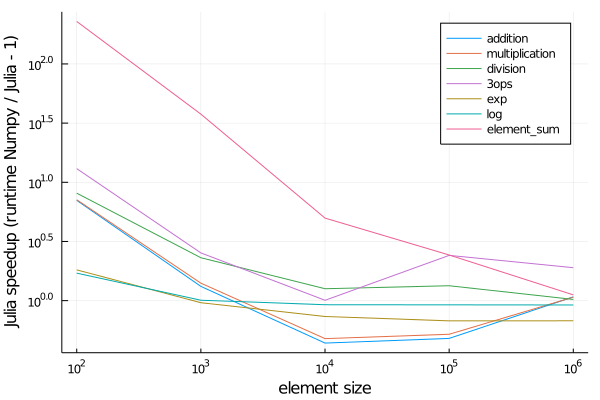

The table this chart was drawn from, first rows:
sys, op, size, timing
Julia, addition, 100, 6.509489795918367e-8
Numpy, addition, 100, 4.5795200276188555e-7
Julia, multiplication, 100, 6.550868232890704e-8
Numpy, multiplication, 100, 4.6627600386273114e-7
Julia, division, 100, 6.623979591836735e-8
Numpy, division, 100, 5.359199931262992e-7
Julia, 3ops, 100, 6.761938775510205e-8
Numpy, 3ops, 100, 8.815719993435778e-7
Julia, exp, 100, 4.850102564102564e-7
Numpy, exp, 100, 8.821139999781735e-7
Julia, log, 100, 5.111145833333333e-7
Numpy, log, 100, 8.72416996571701e-7
Julia, element_sum, 100, 6.852e-9
Numpy, element_sum, 100, 1.5655850002076477e-6
Julia, addition, 1000, 5.730837988826816e-7
Numpy, addition, 1000, 7.559399964520708e-7
Julia, multiplication, 1000, 5.827362637362637e-7
Numpy, multiplication, 1000, 8.185410042642615e-7
Julia, division, 1000, 5.560934065934066e-7
Numpy, division, 1000, 1.2808710016543046e-6
Julia, 3ops, 1000, 6.184367088607595e-7
Numpy, 3ops, 1000, 1.5652549991500563e-6
Julia, exp, 1000, 5.386166666666667e-6
Numpy, exp, 1000, 5.1716980015044105e-6
Julia, log, 1000, 5.261e-6
Numpy, log, 1000, 5.30236899794545e-6
Julia, element_sum, 1000, 4.750303643724696e-8
Numpy, element_sum, 1000, 1.7884609987959267e-6
Julia, addition, 10000, 5.401166666666667e-6
Numpy, addition, 10000, 2.3653730022488163e-6
Julia, multiplication, 10000, 5.317833333333333e-6
Numpy, multiplication, 10000, 2.540292996854987e-6
Julia, division, 10000, 5.266e-6
Numpy, division, 10000, 6.639149003603961e-6
Julia, 3ops, 10000, 5.2632e-6
Numpy, 3ops, 10000, 5.298702999425586e-6
Julia, exp, 10000, 6.3522e-5
Numpy, exp, 10000, 4.664460600179154e-5
Julia, log, 10000, 5.1942e-5
Numpy, log, 10000, 4.7966299003746826e-5
Julia, element_sum, 10000, 7.06112676056338e-7
Numpy, element_sum, 10000, 3.517305005516391e-6
Julia, addition, 100000, 4.5069e-5
Numpy, addition, 100000, 2.1618512997520157e-5
Julia, multiplication, 100000, 4.495e-5
Numpy, multiplication, 100000, 2.337178099696757e-5
Julia, division, 100000, 4.5731e-5
Numpy, division, 100000, 6.111040999530815e-5
Julia, 3ops, 100000, 5.6239e-5
Numpy, 3ops, 100000, 0.0001356
Julia, exp, 100000, 0.0006897
Numpy, exp, 100000, 0.0004655
Julia, log, 100000, 0.0005204
Numpy, log, 100000, 0.0004795
Julia, element_sum, 100000, 8.528333333333334e-6
Numpy, element_sum, 100000, 2.072378800221486e-5
Julia, addition, 1000000, 0.001152
Numpy, addition, 1000000, 0.00124
Julia, multiplication, 1000000, 0.001163
Numpy, multiplication, 1000000, 0.001245
... 10 more rows
